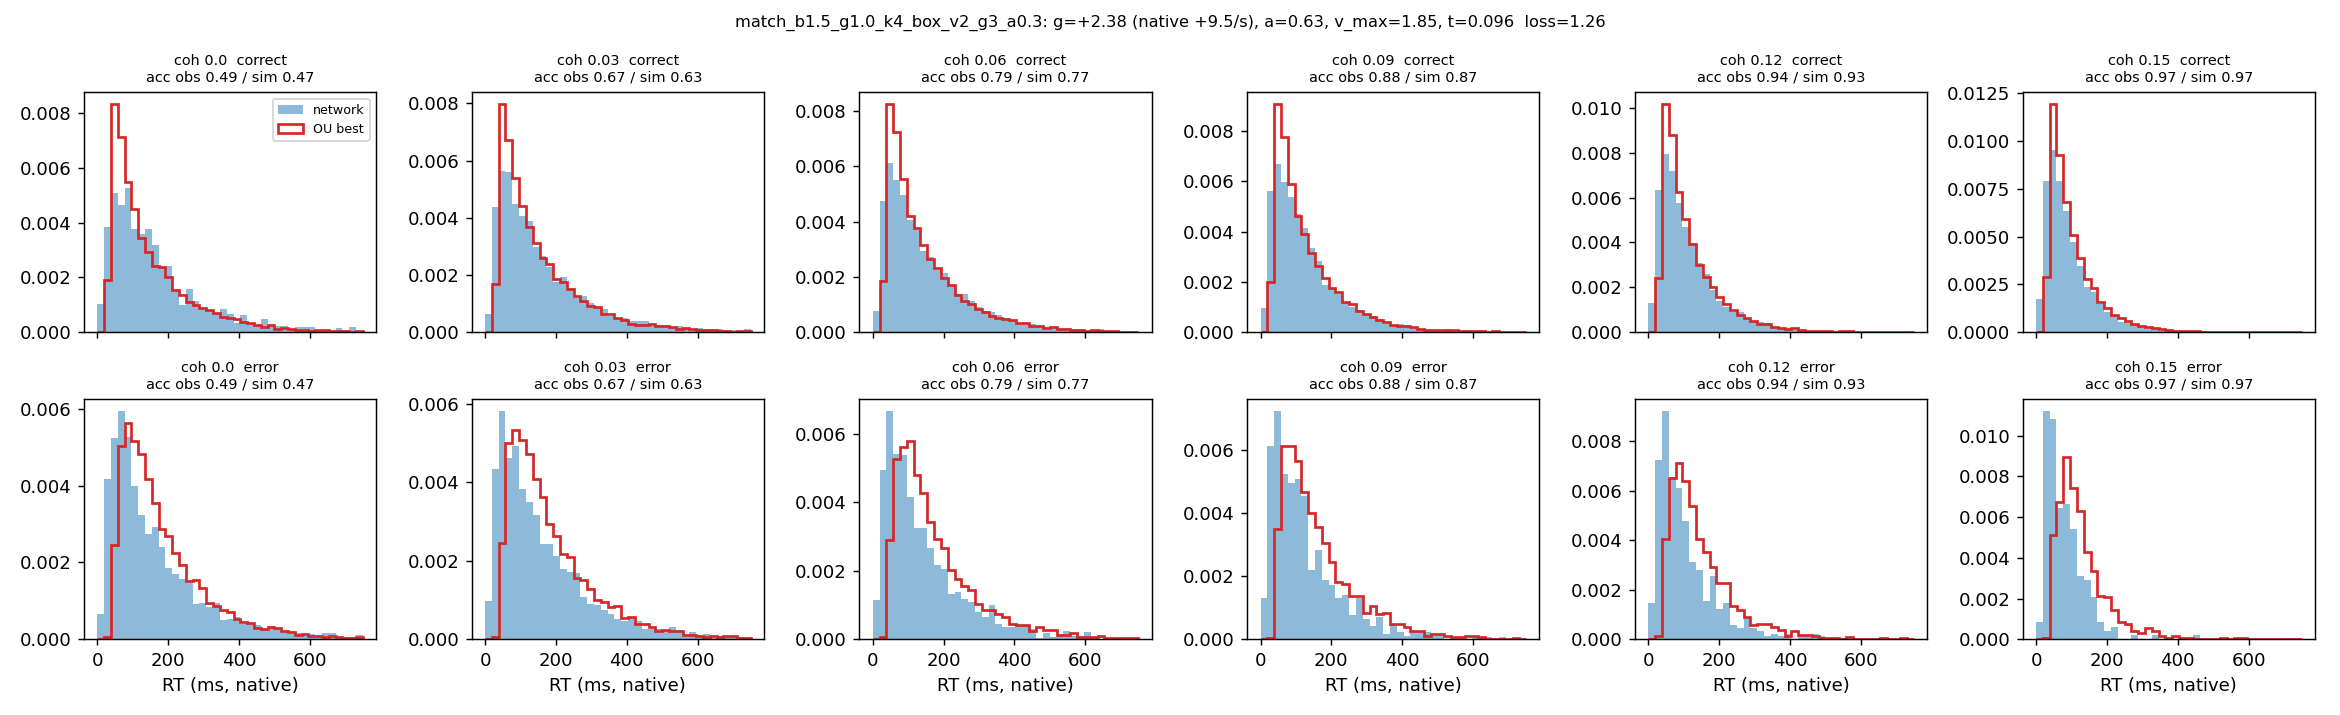

The file beside this chart, header and first rows:
coherence, n, acc_obs, acc_sim, omit_obs, omit_sim, qc10_obs, qc30_obs, qc50_obs, qc70_obs, qc90_obs, qc10_sim, qc30_sim, qc50_sim, qc70_sim, qc90_sim, qe50_obs, qe50_sim
0.0, 3611, 0.492, 0.473, 0.007, 0.004, 40.0, 81.0, 126.0, 192.0, 353.4, 46.33, 71.53, 109.4, 175.2, 316.1, 120.0, 147.2
0.03, 7187, 0.666, 0.63, 0.008, 0.005, 39.0, 74.0, 121.0, 191.0, 339.2, 47.03, 74.6, 114.6, 178.8, 315.4, 124.0, 149.8
0.06, 7165, 0.789, 0.766, 0.004, 0.003, 38.0, 71.0, 115.0, 181.0, 315.5, 46.4, 71.47, 110, 171, 301.6, 108.0, 141.5
0.09, 7388, 0.881, 0.868, 0.001, 0.001, 35.0, 65.0, 102.0, 151.0, 265.0, 45.3, 68.12, 101.2, 153.3, 264.5, 100.0, 134.3
0.12, 7230, 0.935, 0.93, 0.0, 0.0, 32.0, 58.0, 87.0, 130.0, 223.0, 43.94, 63.64, 90.61, 133.3, 228, 81.0, 121.5
0.15, 7300, 0.966, 0.966, 0.0, 0.0, 29.0, 50.0, 74.0, 108.0, 181.0, 42.47, 59.05, 81.71, 117.2, 196.2, 62.5, 109.2
